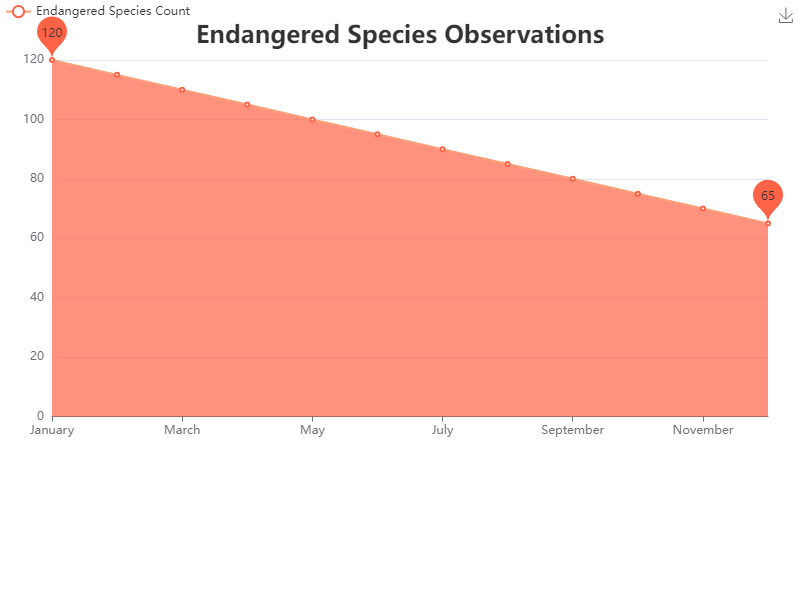

Values plotted in this chart, from the file beside it:
Month, Endangered Species Count
January, 120
February, 115
March, 110
April, 105
May, 100
June, 95
July, 90
August, 85
September, 80
October, 75
November, 70
December, 65
